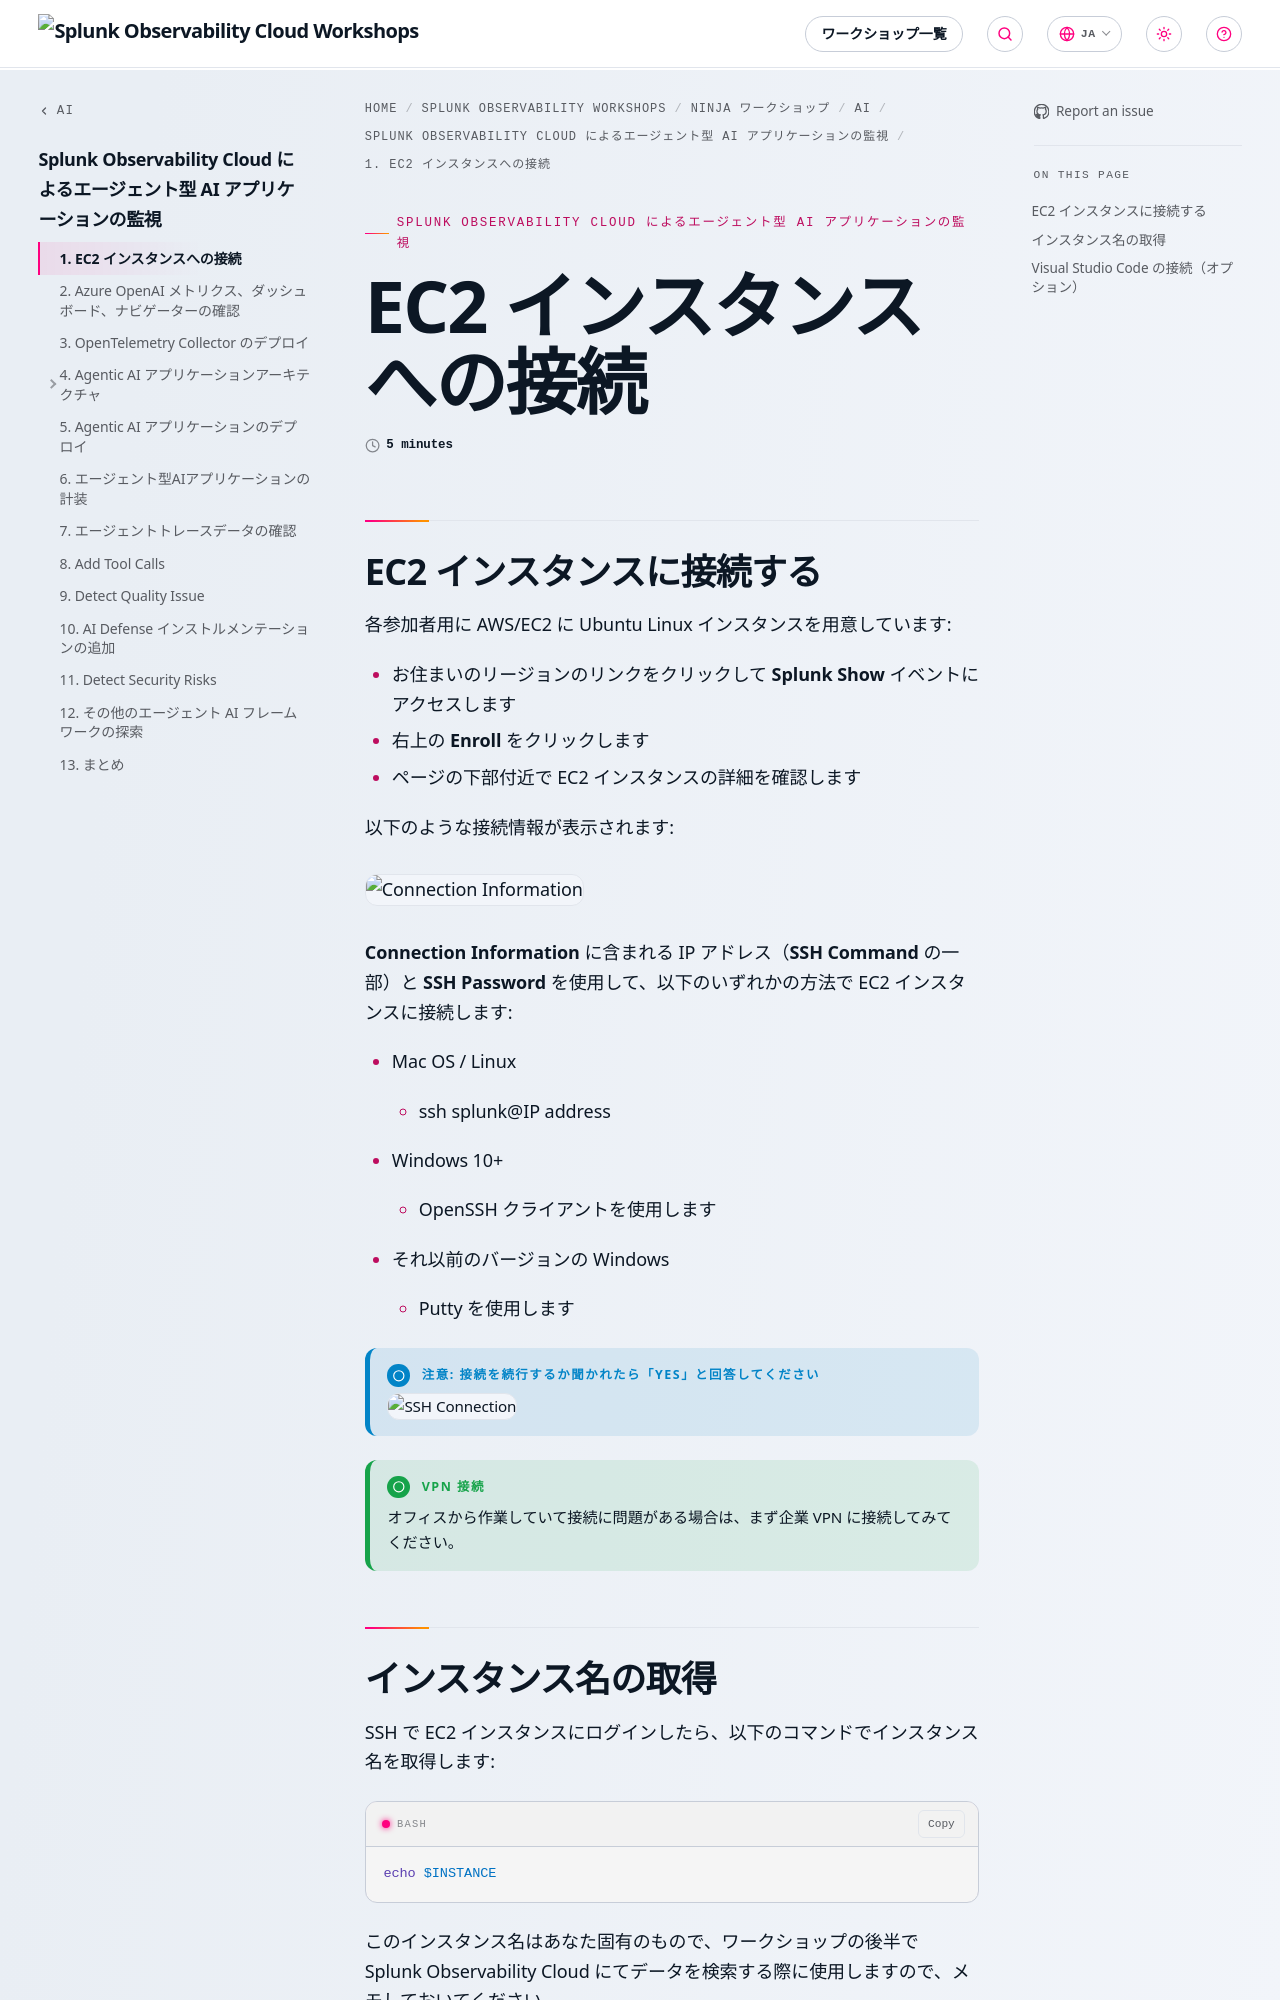

repository: splunk/observability-workshop · page: ja/ninja-workshops/ai/1-agentic-ai/1-connect-to-instance/index.html · generator: mkdocs

---
title: EC2 インスタンスへの接続
linkTitle: 1. EC2 インスタンスへの接続
weight: 1
time: 5 minutes
---

## EC2 インスタンスに接続する

各参加者用に AWS/EC2 に Ubuntu Linux インスタンスを用意しています:

* お住まいのリージョンのリンクをクリックして **Splunk Show** イベントにアクセスします
* 右上の **Enroll** をクリックします
* ページの下部付近で EC2 インスタンスの詳細を確認します

以下のような接続情報が表示されます:

![Connection Information](../images/ConnectionInformation.png)

**Connection Information** に含まれる IP アドレス（**SSH Command** の一部）と **SSH Password** を使用して、以下のいずれかの方法で EC2 インスタンスに接続します:

* Mac OS / Linux
  * ssh splunk@IP address
* Windows 10+
  * OpenSSH クライアントを使用します
* それ以前のバージョンの Windows
  * Putty を使用します

{{% notice title="注意: 接続を続行するか聞かれたら「yes」と回答してください" style="primary" icon="running" %}}

![SSH Connection](../images/ssh-connection.png)

{{% / notice %}}

{{% notice title="VPN 接続" style="green" icon="running" %}}

オフィスから作業していて接続に問題がある場合は、まず企業 VPN に接続してみてください。

{{% /notice %}}

## インスタンス名の取得

SSH で EC2 インスタンスにログインしたら、以下のコマンドでインスタンス名を取得します:

```bash
echo $INSTANCE
```

このインスタンス名はあなた固有のもので、ワークショップの後半で Splunk Observability Cloud にてデータを検索する際に使用しますので、メモしておいてください。
